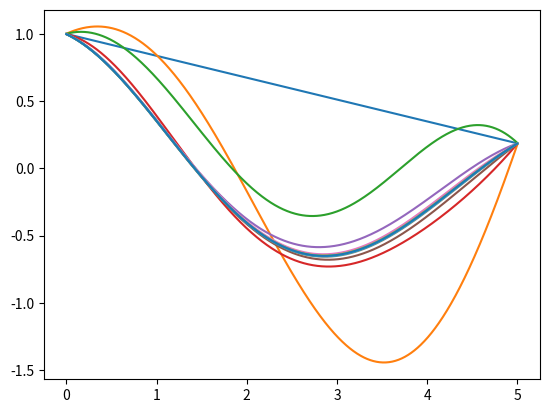

The script that saved this image:
import numpy as np
from scipy.sparse import diags
import  matplotlib.pyplot as plt



def f(t, y, h, g, o02):
    
    y_dot = (y[1:] - y[:-1])/h
    y_dot = np.insert(y_dot, len(y_dot), (y[-2]-y[-1])/h)
    y_ddot = -g*y_dot - o02*y
    return y_ddot


g   = 0.3                    # damping factor
o02 = 1                      # proper frequency squared
xi  = 0                      # left end of the interval
N   = 1000                   # number of points
y0  = 1 
xf = 5
y1 = 0.1862

x = np.linspace(xi, xf, N)
h = np.diff(x)[0]
y = (x - xi) * (y1 - y0)/(xf - xi) + y0


P = diags([1, -2, 1], [-1, 0, 1], shape=(N, N)).toarray()
P = P/h**2
yb = [y0/h**2] + [0]*int(N-2) + [y1/h**2]
plt.plot(x, y)

for i in range(10):
    df = np.zeros(P.shape)
    s  = np.zeros(N)
    
    for i in range(N):       # loop over functions
        s[i] = 1
        yr, yl = y + h*s, y - h*s
        df[i, :] = (f(x, yr, h, g, o02) - f(x, yl, h, g, o02) )/(2*h)
        s[:] = 0
        
    y -= np.linalg.solve(P-df, P@y - f(x, y, h, g, o02) +yb)
    
    plt.plot(x, y)

plt.show()
